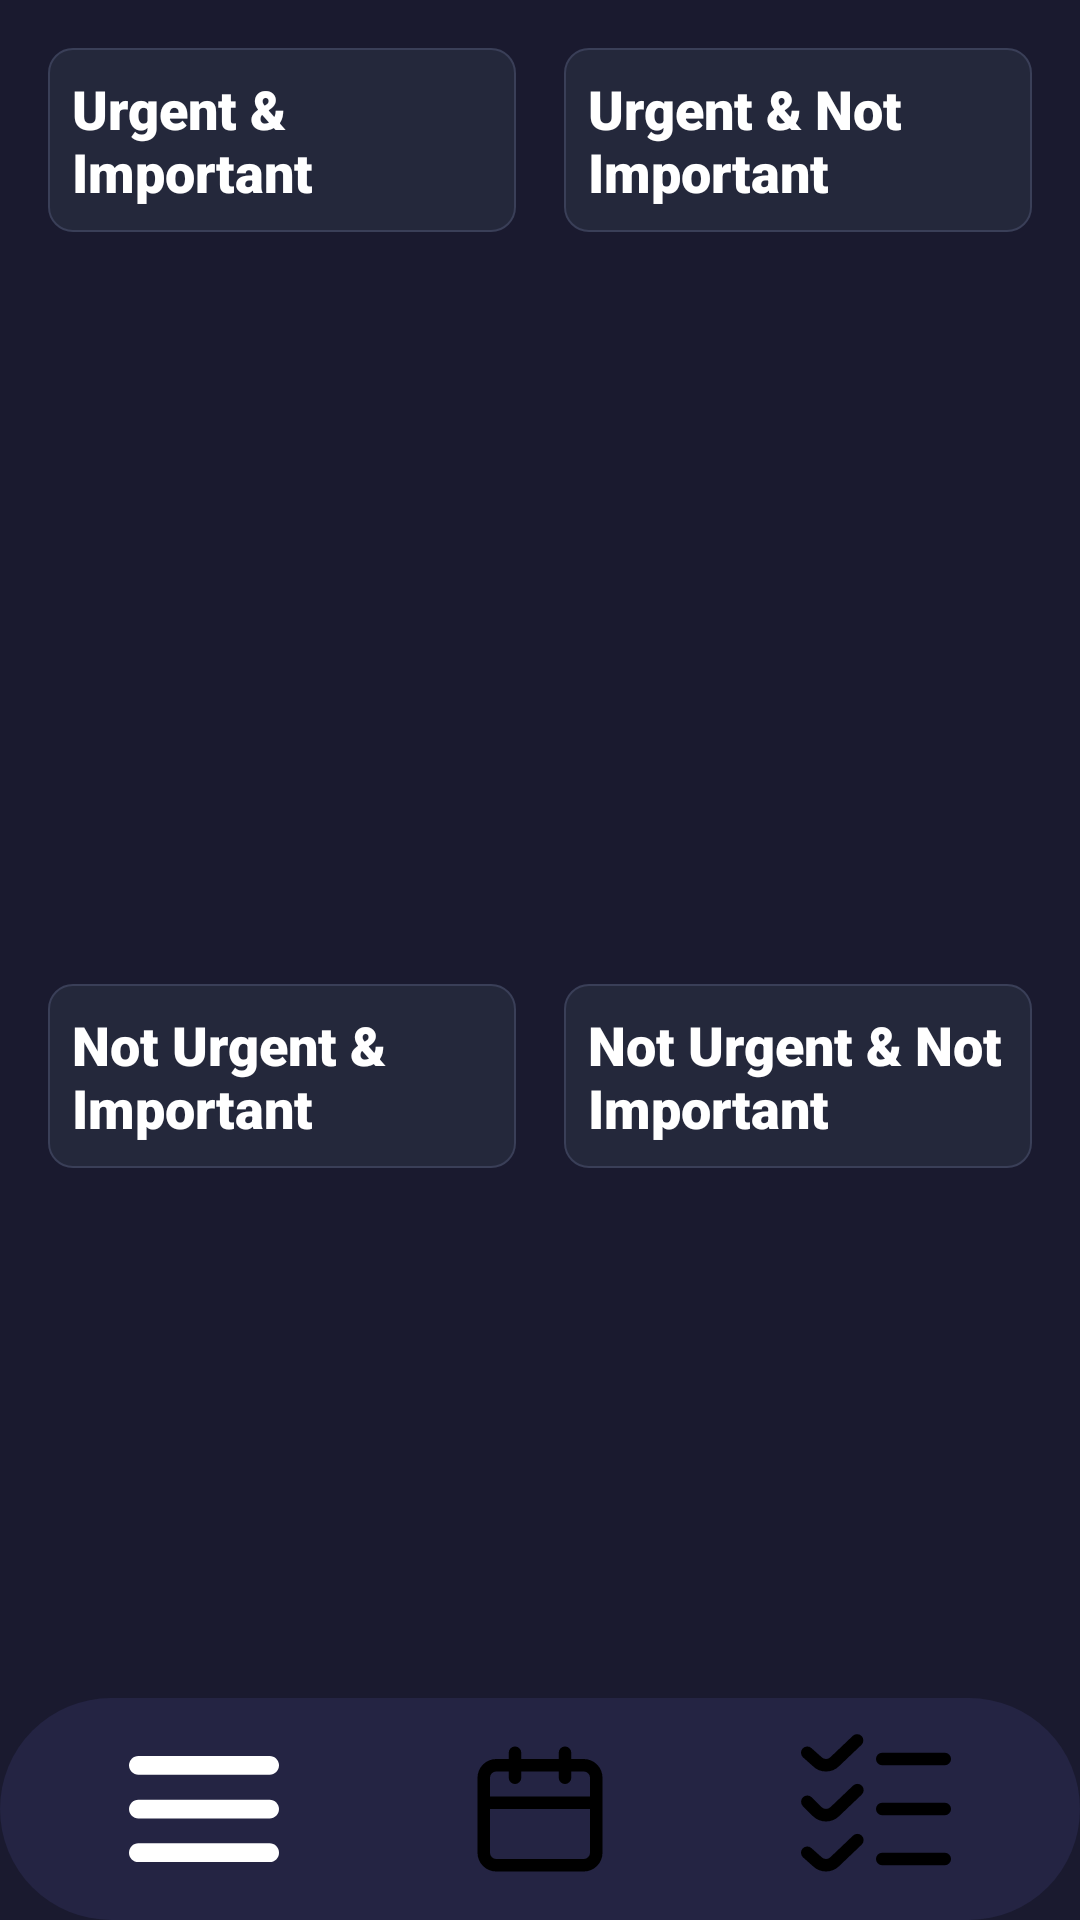

Here is an Android app screen rendered from its layout file. Give the layout XML and the strings, colors and styles it references.
<!-- AndroidManifest.xml: application theme Theme.ToDO -->
<!-- res/layout/activity_quadrent.xml -->
<?xml version="1.0" encoding="utf-8"?>
<FrameLayout xmlns:android="http://schemas.android.com/apk/res/android"
    android:layout_width="match_parent"
    android:layout_height="match_parent"
    android:background="#1A1A2F">

    <LinearLayout
        android:layout_width="match_parent"
        android:layout_height="match_parent"
        android:orientation="vertical"
        android:padding="16dp">

        <LinearLayout
            android:layout_width="match_parent"
            android:layout_height="wrap_content"  android:layout_weight="1"
            android:orientation="horizontal"
            android:layout_marginBottom="8dp">

            <LinearLayout
                android:id="@+id/rectangle_top_left"
                android:layout_width="0dp"
                android:layout_height="wrap_content"  android:layout_weight="1"
                android:background="@drawable/rectangle"
                android:layout_marginEnd="8dp">

                <LinearLayout
                    android:layout_width="match_parent"
                    android:layout_height="match_parent"
                    android:orientation="vertical"
                    android:padding="8dp">

                    <TextView
                        android:layout_width="wrap_content"
                        android:layout_height="wrap_content"
                        android:layout_gravity="center_horizontal"
                        android:text="Urgent &amp; Important"
                        android:fontFamily="sans-serif-black"
                        android:textColor="#ffffff"
                        android:textSize="18sp"
                        android:textStyle="bold" />

                    <ScrollView
                        android:layout_width="match_parent"
                        android:layout_height="match_parent"
                        android:fillViewport="true">
                        <LinearLayout
                            android:id="@+id/container_urgent_important"
                            android:layout_width="match_parent"
                            android:layout_height="wrap_content"
                            android:orientation="vertical">
                        </LinearLayout>
                    </ScrollView>
                </LinearLayout>
            </LinearLayout>

            <LinearLayout
                android:id="@+id/rectangle_top_right"
                android:layout_width="0dp"
                android:layout_height="wrap_content"  android:layout_weight="1"
                android:background="@drawable/rectangle"
                android:layout_marginStart="8dp">

                <LinearLayout
                    android:layout_width="match_parent"
                    android:layout_height="match_parent"
                    android:orientation="vertical"
                    android:padding="8dp">

                    <TextView
                        android:layout_width="wrap_content"
                        android:layout_height="wrap_content"
                        android:layout_gravity="center_horizontal"
                        android:text="Urgent &amp; Not Important"
                        android:fontFamily="sans-serif-black"
                        android:textColor="#ffffff"
                        android:textSize="18sp"
                        android:textStyle="bold" />

                    <ScrollView
                        android:layout_width="match_parent"
                        android:layout_height="match_parent"
                        android:fillViewport="true">
                        <LinearLayout
                            android:id="@+id/container_urgent_not_important"
                            android:layout_width="match_parent"
                            android:layout_height="wrap_content"
                            android:orientation="vertical">
                        </LinearLayout>
                    </ScrollView>
                </LinearLayout>
            </LinearLayout>
        </LinearLayout>

        <LinearLayout
            android:layout_width="match_parent"
            android:layout_height="wrap_content"  android:layout_weight="1"
            android:orientation="horizontal"
            android:layout_marginTop="8dp">

            <LinearLayout
                android:id="@+id/rectangle_bottom_left"
                android:layout_width="0dp"
                android:layout_height="wrap_content"  android:layout_weight="1"
                android:background="@drawable/rectangle"
                android:layout_marginEnd="8dp">

                <LinearLayout
                    android:layout_width="match_parent"
                    android:layout_height="match_parent"
                    android:orientation="vertical"
                    android:padding="8dp">

                    <TextView
                        android:layout_width="wrap_content"
                        android:layout_height="wrap_content"
                        android:layout_gravity="center_horizontal"
                        android:text="Not Urgent &amp; Important"
                        android:fontFamily="sans-serif-black"
                        android:textColor="#ffffff"
                        android:textSize="18sp"
                        android:textStyle="bold" />

                    <ScrollView
                        android:layout_width="match_parent"
                        android:layout_height="match_parent"
                        android:fillViewport="true">
                        <LinearLayout
                            android:id="@+id/container_not_urgent_important"
                            android:layout_width="match_parent"
                            android:layout_height="wrap_content"
                            android:orientation="vertical">
                        </LinearLayout>
                    </ScrollView>
                </LinearLayout>
            </LinearLayout>

            <LinearLayout
                android:id="@+id/rectangle_bottom_right"
                android:layout_width="0dp"
                android:layout_height="wrap_content"  android:layout_weight="1"
                android:background="@drawable/rectangle"
                android:layout_marginStart="8dp">

                <LinearLayout
                    android:layout_width="match_parent"
                    android:layout_height="match_parent"
                    android:orientation="vertical"
                    android:padding="8dp">

                    <TextView
                        android:layout_width="wrap_content"
                        android:layout_height="wrap_content"
                        android:layout_gravity="center_horizontal"
                        android:text="Not Urgent &amp; Not Important"
                        android:fontFamily="sans-serif-black"
                        android:textColor="#ffffff"
                        android:textSize="18sp"
                        android:textStyle="bold" />

                    <ScrollView
                        android:layout_width="match_parent"
                        android:layout_height="match_parent"
                        android:fillViewport="true">
                        <LinearLayout
                            android:id="@+id/container_not_urgent_not_important"
                            android:layout_width="match_parent"
                            android:layout_height="wrap_content"
                            android:orientation="vertical">
                        </LinearLayout>
                    </ScrollView>
                </LinearLayout>
            </LinearLayout>
        </LinearLayout>
    </LinearLayout>

    <LinearLayout
        android:id="@+id/navigation"
        android:layout_width="match_parent"
        android:layout_height="wrap_content"
        android:layout_gravity="bottom"
        android:orientation="horizontal"
        android:gravity="center"
        android:background="@drawable/rounded_navigation_background"
        android:padding="12dp">
        <ImageButton
            android:id="@+id/home"
            android:layout_width="0dp"
            android:layout_height="wrap_content"
            android:layout_weight="1"
            android:background="@null"
            android:src="@drawable/menu_burger" />
        <ImageButton
            android:id="@+id/calendar"
            android:layout_width="0dp"
            android:layout_height="wrap_content"
            android:layout_weight="1"
            android:background="@null"
            android:src="@drawable/calender" />
        <ImageButton
            android:id="@+id/bamboo"
            android:layout_width="0dp"
            android:layout_height="wrap_content"
            android:layout_weight="1"
            android:background="@null"
            android:src="@drawable/list_check" />
    </LinearLayout>
</FrameLayout>
<!-- resources referenced by this layout -->
<resources>
  <!-- drawable calender (drawable) -->
  <vector xmlns:android="http://schemas.android.com/apk/res/android" android:height="50dp" android:viewportHeight="24" android:viewportWidth="24" android:width="50dp">
        
      <path android:fillColor="#000000" android:pathData="M19,4L17,4L17,3a1,1 0,0 0,-2 0L15,4L9,4L9,3A1,1 0,0 0,7 3L7,4L5,4A3,3 0,0 0,2 7L2,19a3,3 0,0 0,3 3L19,22a3,3 0,0 0,3 -3L22,7A3,3 0,0 0,19 4ZM20,19a1,1 0,0 1,-1 1L5,20a1,1 0,0 1,-1 -1L4,12L20,12ZM20,10L4,10L4,7A1,1 0,0 1,5 6L7,6L7,7A1,1 0,0 0,9 7L9,6h6L15,7a1,1 0,0 0,2 0L17,6h2a1,1 0,0 1,1 1Z"/>
      
  </vector>
  <!-- drawable list_check (drawable) -->
  <vector xmlns:android="http://schemas.android.com/apk/res/android" android:height="50dp" android:viewportHeight="24" android:viewportWidth="24" android:width="50dp">
        
      <path android:fillColor="#FF000000" android:pathData="m4,6a2.982,2.982 0,0 1,-2.122 -0.879l-1.544,-1.374a1,1 0,0 1,1.332 -1.494l1.585,1.414a1,1 0,0 0,1.456 0.04l3.604,-3.431a1,1 0,0 1,1.378 1.448l-3.589,3.414a2.964,2.964 0,0 1,-2.1 0.862zM24,4a1,1 0,0 0,-1 -1h-10a1,1 0,0 0,0 2h10a1,1 0,0 0,1 -1zM6.1,13.138 L9.689,9.724a1,1 0,1 0,-1.378 -1.448l-3.6,3.431a1.023,1.023 0,0 1,-1.414 0l-1.59,-1.585a1,1 0,0 0,-1.414 1.414l1.585,1.585a3,3 0,0 0,4.226 0.017zM24,12a1,1 0,0 0,-1 -1h-10a1,1 0,0 0,0 2h10a1,1 0,0 0,1 -1zM6.1,21.138 L9.685,17.724a1,1 0,1 0,-1.378 -1.448l-3.6,3.431a1,1 0,0 1,-1.456 -0.04l-1.585,-1.414a1,1 0,0 0,-1.332 1.494l1.544,1.374a3,3 0,0 0,4.226 0.017zM24,20a1,1 0,0 0,-1 -1h-10a1,1 0,0 0,0 2h10a1,1 0,0 0,1 -1z"/>
      
  </vector>
  <!-- drawable menu_burger (drawable) -->
  <vector xmlns:android="http://schemas.android.com/apk/res/android" android:height="50dp" android:viewportHeight="512" android:viewportWidth="512" android:width="50dp">
        
      <path android:fillColor="#ffffff" android:pathData="M480,224H32c-17.67,0 -32,14.33 -32,32s14.33,32 32,32h448c17.67,0 32,-14.33 32,-32S497.67,224 480,224z"/>
        
      <path android:fillColor="#ffffff" android:pathData="M32,138.67h448c17.67,0 32,-14.33 32,-32s-14.33,-32 -32,-32H32c-17.67,0 -32,14.33 -32,32S14.33,138.67 32,138.67z"/>
        
      <path android:fillColor="#ffffff" android:pathData="M480,373.33H32c-17.67,0 -32,14.33 -32,32s14.33,32 32,32h448c17.67,0 32,-14.33 32,-32S497.67,373.33 480,373.33z"/>
      
  </vector>
  <!-- drawable rectangle (drawable) -->
  <?xml version="1.0" encoding="utf-8"?>
  <shape xmlns:android="http://schemas.android.com/apk/res/android"
      android:shape="rectangle">
  
      
      <solid android:color="#24283B" />
  
      
      <stroke
          android:width="0.5dp"
          android:color="#3A3F58" />
  
      
      <corners android:radius="8dp" />
  
      
  
  </shape>
  <!-- drawable rounded_navigation_background (drawable) -->
  <?xml version="1.0" encoding="utf-8"?>
  <shape xmlns:android="http://schemas.android.com/apk/res/android"
      android:shape="rectangle">
      <solid android:color="#242443" />
      <corners android:radius="40dp" />
  </shape>
  <style name="Theme.ToDO" parent="Theme.MaterialComponents.DayNight.NoActionBar" />
</resources>
